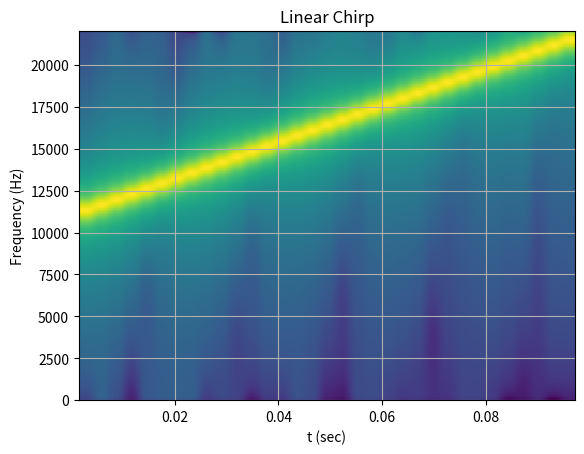

Python code for this plot: (Note: this script raises an exception after producing the figure.)
!pip install scipy==1.7.1

from scipy import signal
import matplotlib.pyplot as plt
import numpy as np

# Function to plot spectrogram

def plot_spectrogram(title, w, fs):
    # ff, tt, Sxx = signal.spectrogram(w, fs=fs, nperseg=256, nfft=576)
    # plt.pcolormesh(tt, ff[:145], Sxx[:145], cmap='gray_r', shading='gouraud')
    plt.specgram(w,Fs=fs)
    plt.title(title)
    plt.xlabel('t (sec)')
    plt.ylabel('Frequency (Hz)')
    plt.grid()

# Timebox -> 1 hour to implement matching filter with SciPy

SAMPLE_RATE = 44100
CHIRP_LENGTH = 0.1

# 1. Generate linear chirp
t = np.linspace(0, CHIRP_LENGTH, int(SAMPLE_RATE * CHIRP_LENGTH))
w = signal.chirp(t, f0 = 11000, f1 = 22000, t1=CHIRP_LENGTH, method='linear')

# 2. Visualize linear chirp on frequency v/s time graph
plot_spectrogram("Linear Chirp", w, SAMPLE_RATE)

# 3. Compare chirp to matlab-generated chirp
# Converting to int16 range
clean_signal = w * np.iinfo(np.int16).max
wavfile.write("py_chirp.wav", SAMPLE_RATE, clean_signal.astype(np.int16))

# 4. If same, use existing recordings, else take 3 new recordings
noisy_signal = clean_signal

# 5. Implement matching filter
corr = signal.correlate(noisy_signal, clean_signal, mode='same')
plt.plot(np.linspace(0, CHIRP_LENGTH, len(corr)), corr)
# plt.plot(t, corr)
plt.show()

from scipy.io import wavfile

sampFreq, x = wavfile.read('16_C.wav')
sig_OG = x[:,0]

sameFreq2, y = wavfile.read('test.wav')
sig_noise = y[:, 0]
sig_noise = y[len(sig_noise) - len(sig_OG):,0]

signn = sig_OG + rng.standard_normal(len(sig_OG))


corr = signal.correlate(sig_noise, sig_OG)
lags = signal.correlation_lags(len(sig_OG), len(sig_noise))
print(np.max(corr))

maxim = np.max(corr)
for i in range(len(corr)):
  corr[i] = corr[i]/maxim


fig, (ax_orig, ax_noise, ax_corr) = plt.subplots(3, 1, figsize=(4.8, 4.8))
ax_orig.plot(sig_OG)
ax_orig.set_title('Original signal')
ax_orig.set_xlabel('Sample Number')
ax_noise.plot(sig_noise)

ax_noise.set_title('Signal with noise')
ax_noise.set_xlabel('Sample Number')
ax_corr.plot(lags, corr)

ax_corr.set_title('Cross-correlated signal')
ax_corr.set_xlabel('Lag')
ax_orig.margins(0, 0.1)
ax_noise.margins(0, 0.1)
ax_corr.margins(0, 0.1)
fig.tight_layout()
plt.show()